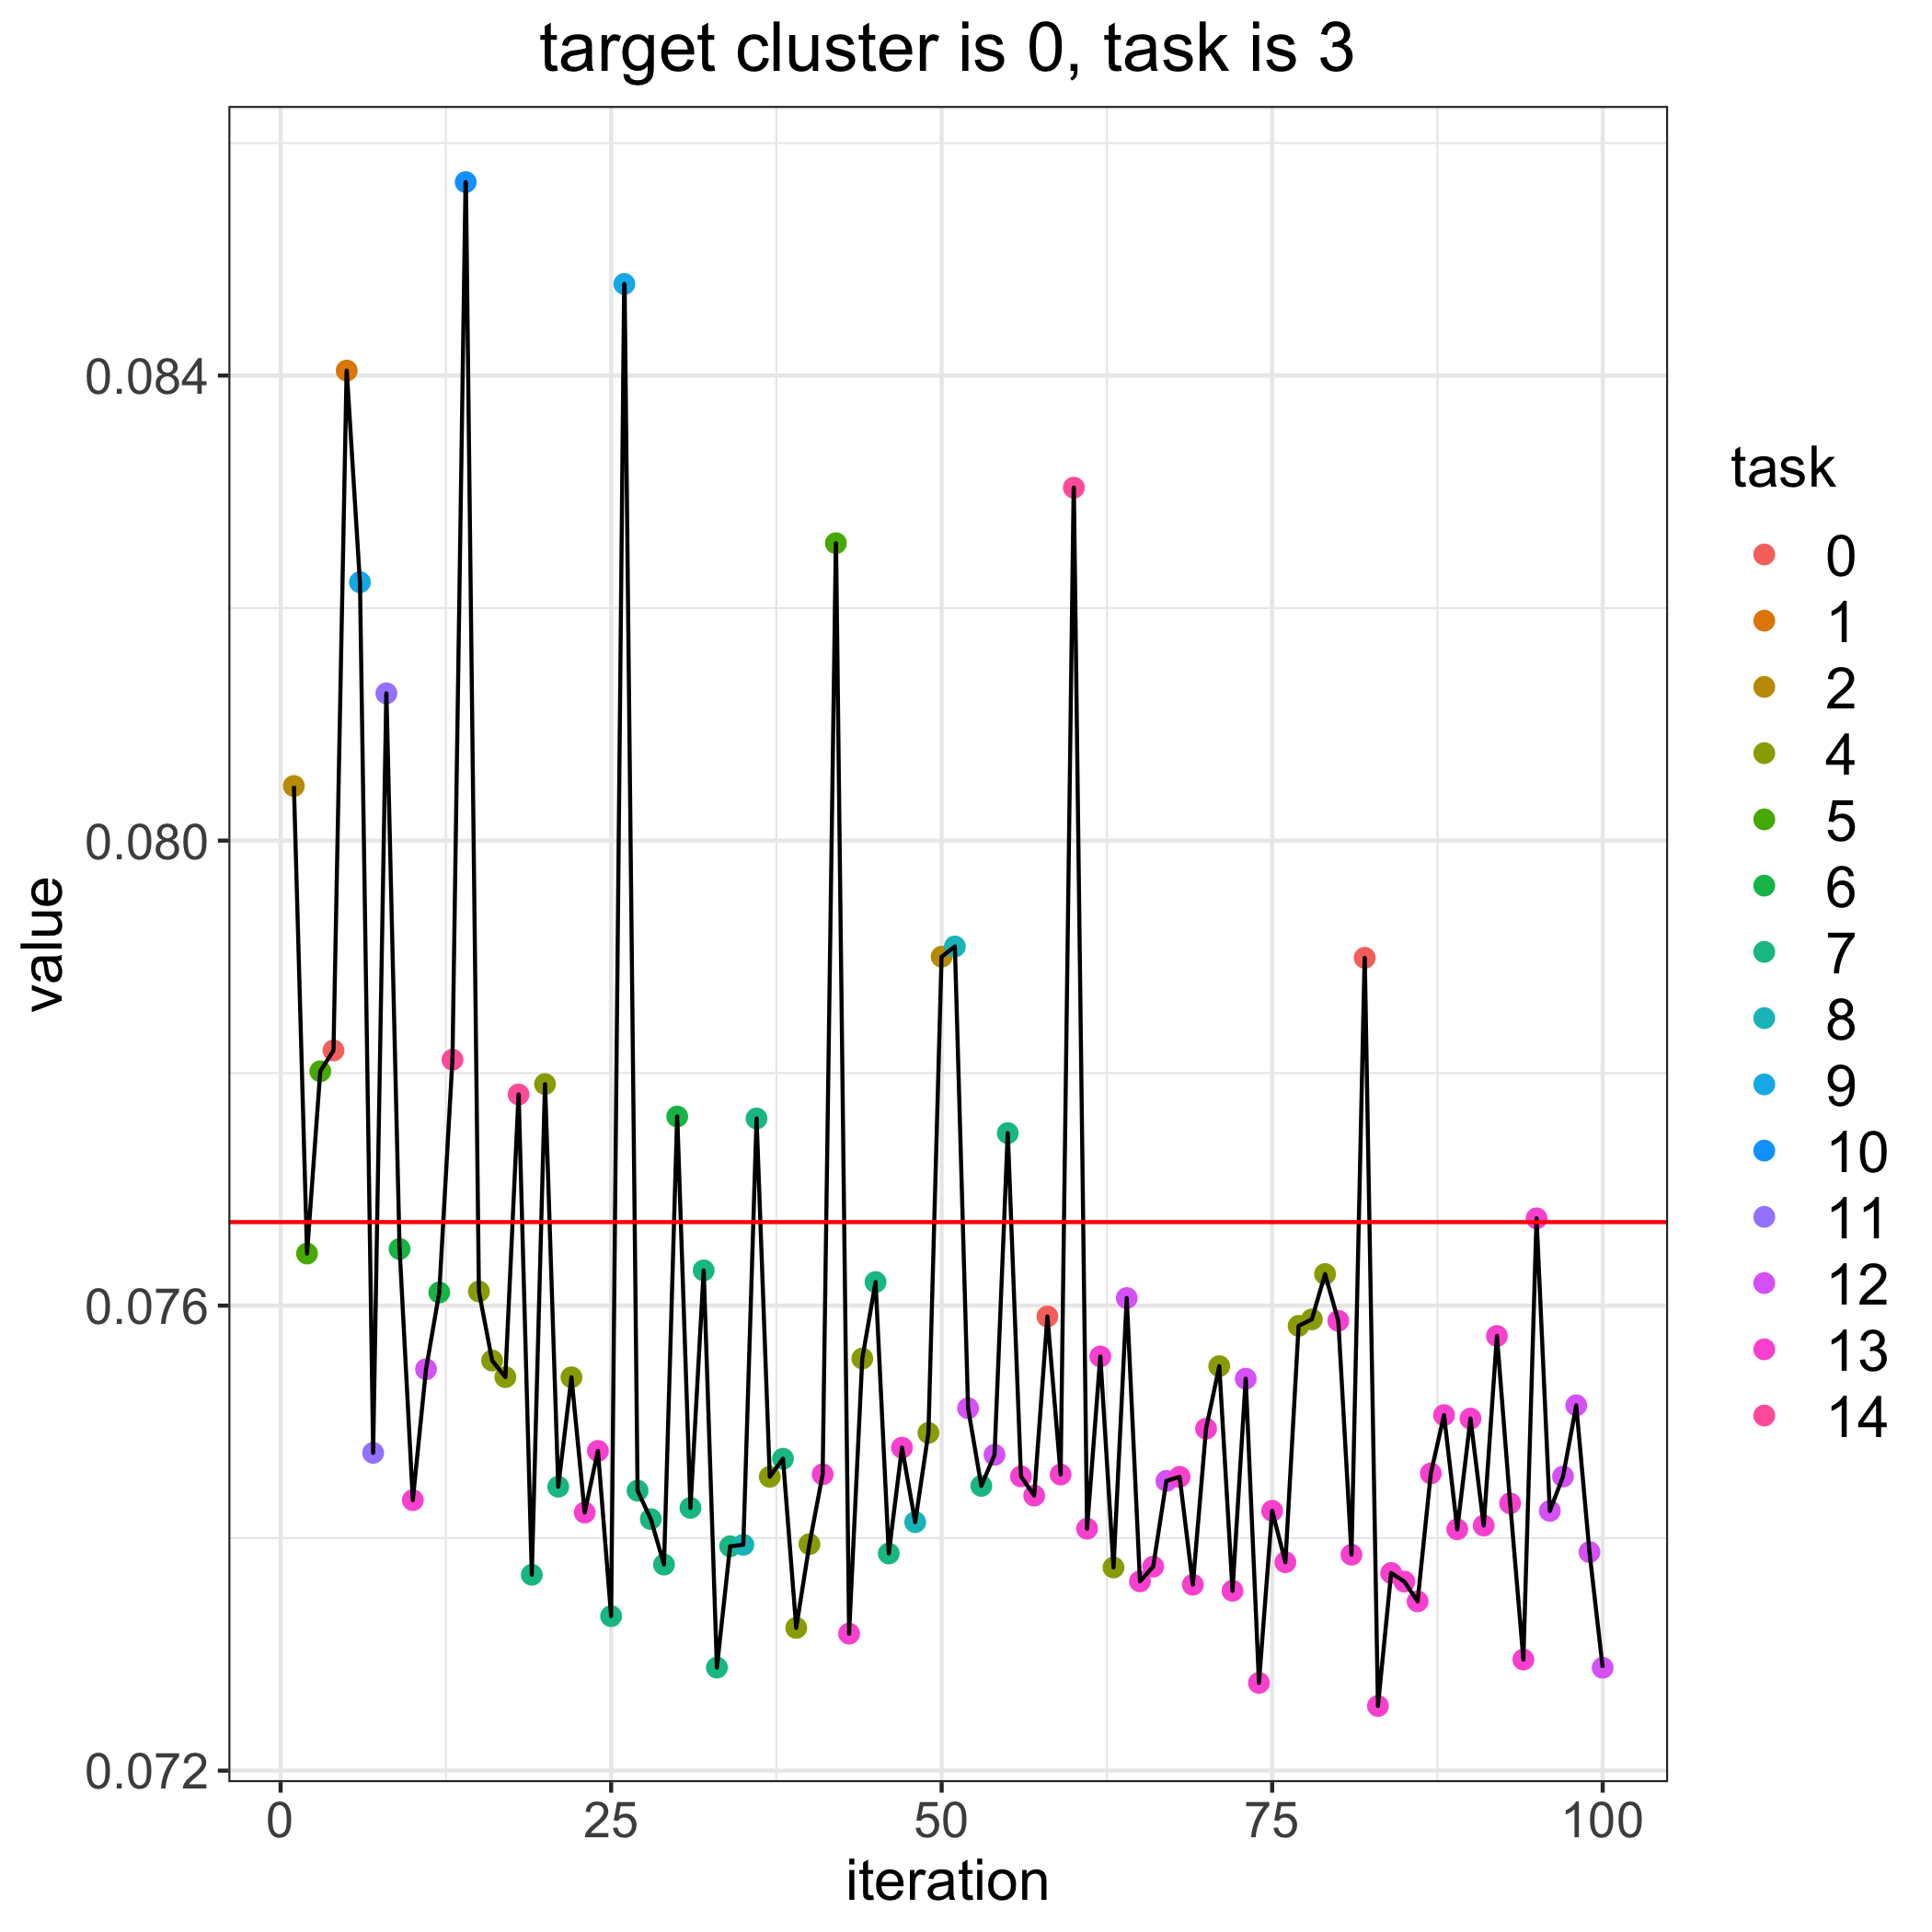

Values plotted in this chart, from the file beside it:
, losses, bandit_selects
0, 0.07672, 
1, 0.08047, 2.0
2, 0.07645, 5.0
3, 0.07802, 5.0
4, 0.07819, 0.0
5, 0.08404, 1.0
6, 0.08222, 9.0
7, 0.07473, 11.0
8, 0.08127, 11.0
9, 0.07649, 6.0
10, 0.07433, 13.0
11, 0.07545, 12.0
12, 0.07611, 6.0
13, 0.07812, 14.0
14, 0.08566, 10.0
15, 0.07612, 4.0
16, 0.07553, 4.0
17, 0.07539, 4.0
18, 0.07782, 14.0
19, 0.07368, 7.0
20, 0.07791, 4.0
21, 0.07444, 7.0
22, 0.07538, 4.0
23, 0.07422, 13.0
24, 0.07475, 13.0
25, 0.07333, 7.0
26, 0.08479, 9.0
27, 0.07441, 7.0
28, 0.07416, 7.0
29, 0.07377, 7.0
30, 0.07763, 6.0
31, 0.07426, 7.0
32, 0.0763, 7.0
33, 0.07289, 7.0
34, 0.07393, 7.0
35, 0.07394, 8.0
36, 0.07761, 7.0
37, 0.07453, 4.0
38, 0.07468, 7.0
39, 0.07323, 4.0
40, 0.07395, 4.0
41, 0.07455, 13.0
42, 0.08256, 5.0
43, 0.07318, 13.0
44, 0.07555, 4.0
45, 0.0762, 7.0
46, 0.07387, 7.0
47, 0.07478, 13.0
48, 0.07414, 8.0
49, 0.07491, 4.0
50, 0.079, 2.0
51, 0.07909, 8.0
52, 0.07512, 12.0
53, 0.07445, 7.0
54, 0.07472, 12.0
55, 0.07748, 7.0
56, 0.07453, 13.0
57, 0.07437, 13.0
58, 0.07591, 0.0
59, 0.07455, 13.0
... 41 more rows
